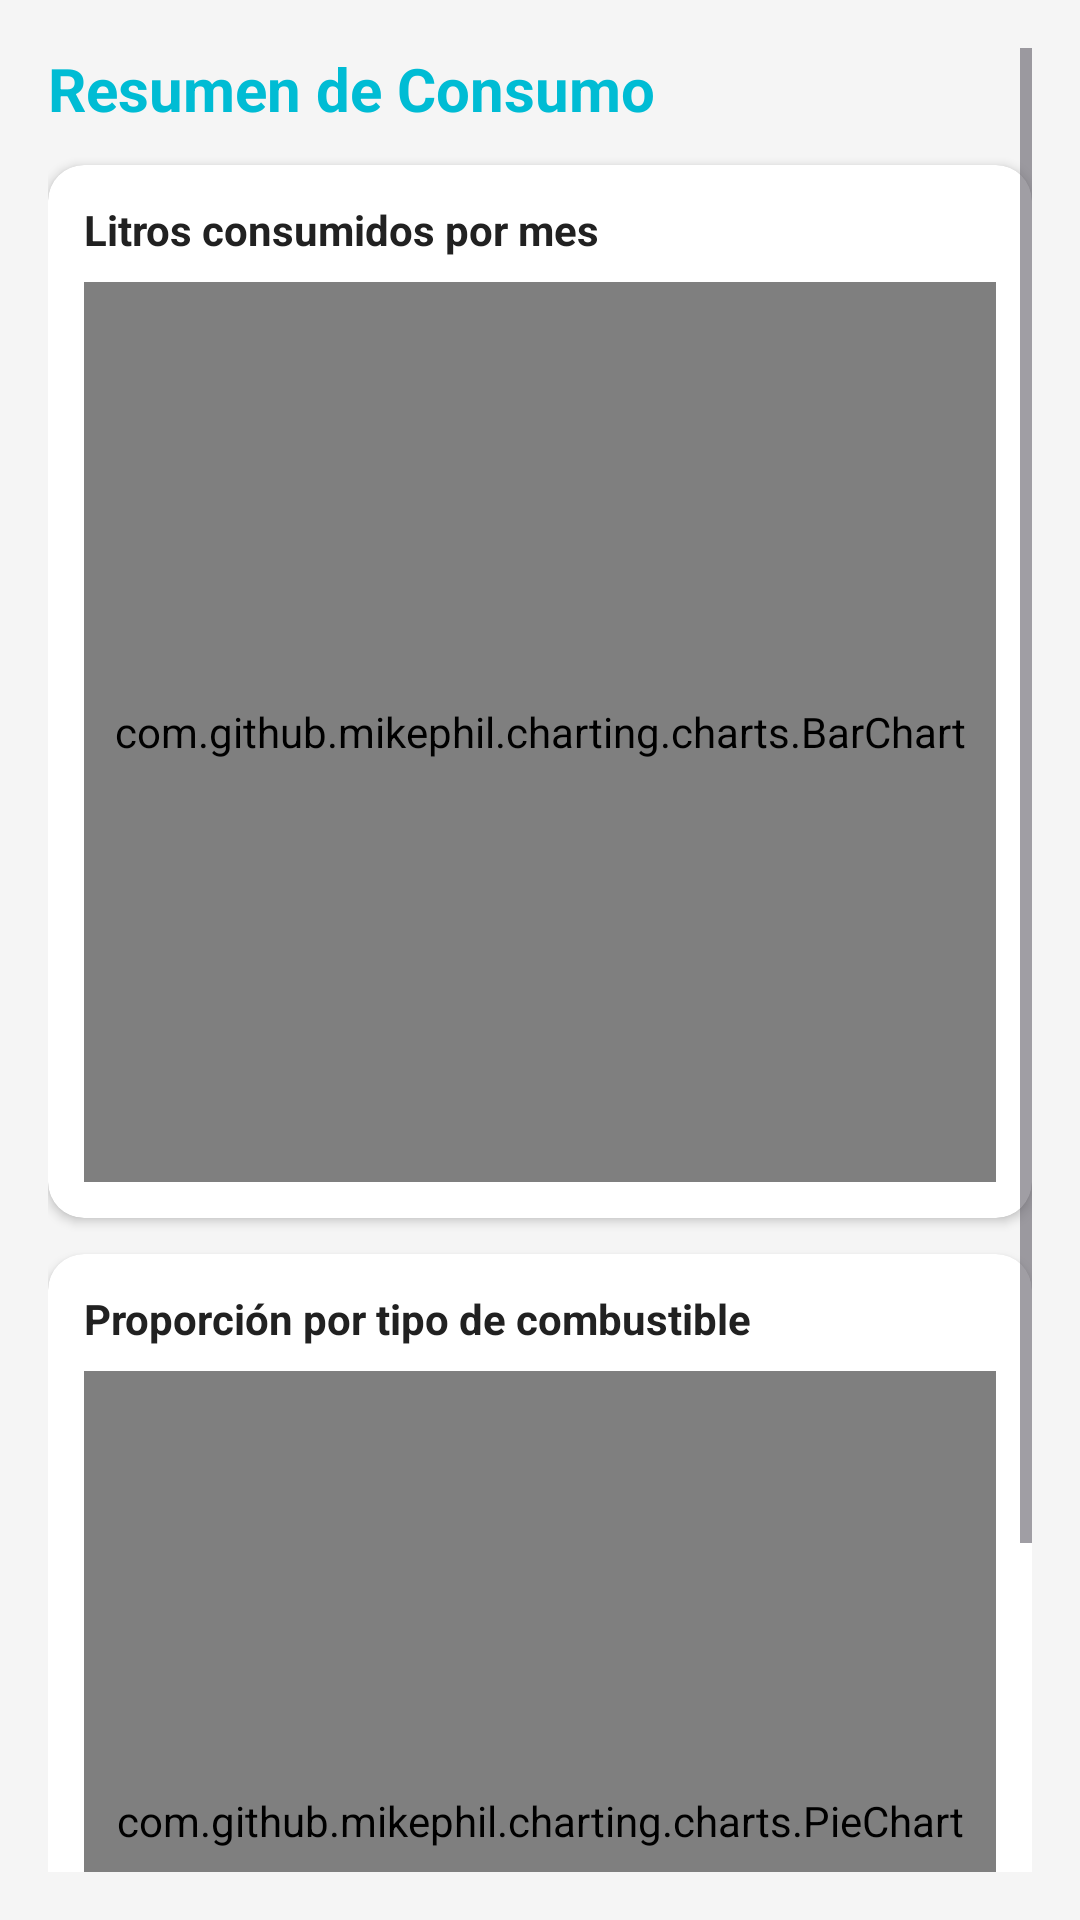

Layout XML and referenced resources for this Android screen:
<!-- AndroidManifest.xml: application theme Theme.Lab6_20212624 -->
<!-- res/layout/fragment_summary.xml -->
<?xml version="1.0" encoding="utf-8"?>
<ScrollView xmlns:android="http://schemas.android.com/apk/res/android"
    xmlns:app="http://schemas.android.com/apk/res-auto"
    android:layout_width="match_parent"
    android:layout_height="match_parent"
    android:padding="16dp"
    android:background="@color/background_light">

    <LinearLayout
        android:layout_width="match_parent"
        android:layout_height="wrap_content"
        android:orientation="vertical">

        <TextView
            android:layout_width="wrap_content"
            android:layout_height="wrap_content"
            android:text="Resumen de Consumo"
            android:textSize="20sp"
            android:textStyle="bold"
            android:textColor="@color/primary_blue"
            android:layout_marginBottom="12dp"/>

        <androidx.cardview.widget.CardView
            android:layout_width="match_parent"
            android:layout_height="wrap_content"
            app:cardCornerRadius="12dp"
            android:layout_marginBottom="12dp"
            app:cardElevation="2dp">

            <LinearLayout
                android:layout_width="match_parent"
                android:layout_height="wrap_content"
                android:orientation="vertical"
                android:padding="12dp">

                <TextView
                    android:layout_width="wrap_content"
                    android:layout_height="wrap_content"
                    android:text="Litros consumidos por mes"
                    android:textStyle="bold"
                    android:textColor="@color/text_primary"
                    android:layout_marginBottom="8dp"/>

                <com.github.mikephil.charting.charts.BarChart
                    android:id="@+id/barChart"
                    android:layout_width="match_parent"
                    android:layout_height="300dp"/>

            </LinearLayout>

        </androidx.cardview.widget.CardView>

        <androidx.cardview.widget.CardView
            android:layout_width="match_parent"
            android:layout_height="wrap_content"
            app:cardCornerRadius="12dp"
            android:layout_marginBottom="12dp"
            app:cardElevation="2dp">

            <LinearLayout
                android:layout_width="match_parent"
                android:layout_height="wrap_content"
                android:orientation="vertical"
                android:padding="12dp">

                <TextView
                    android:layout_width="wrap_content"
                    android:layout_height="wrap_content"
                    android:text="Proporción por tipo de combustible"
                    android:textStyle="bold"
                    android:textColor="@color/text_primary"
                    android:layout_marginBottom="8dp"/>

                <com.github.mikephil.charting.charts.PieChart
                    android:id="@+id/pieChart"
                    android:layout_width="match_parent"
                    android:layout_height="300dp"/>

            </LinearLayout>

        </androidx.cardview.widget.CardView>

    </LinearLayout>

</ScrollView>
<!-- resources referenced by this layout -->
<resources>
  <color name="background_light">#F5F5F5</color>
  <color name="primary_blue">#00BCD4</color>
  <color name="text_primary">#212121</color>
  <style name="Theme.Lab6_20212624" parent="Base.Theme.Lab6_20212624" />
  <style name="Base.Theme.Lab6_20212624" parent="Theme.Material3.DayNight.NoActionBar">
          
          
      </style>
</resources>
